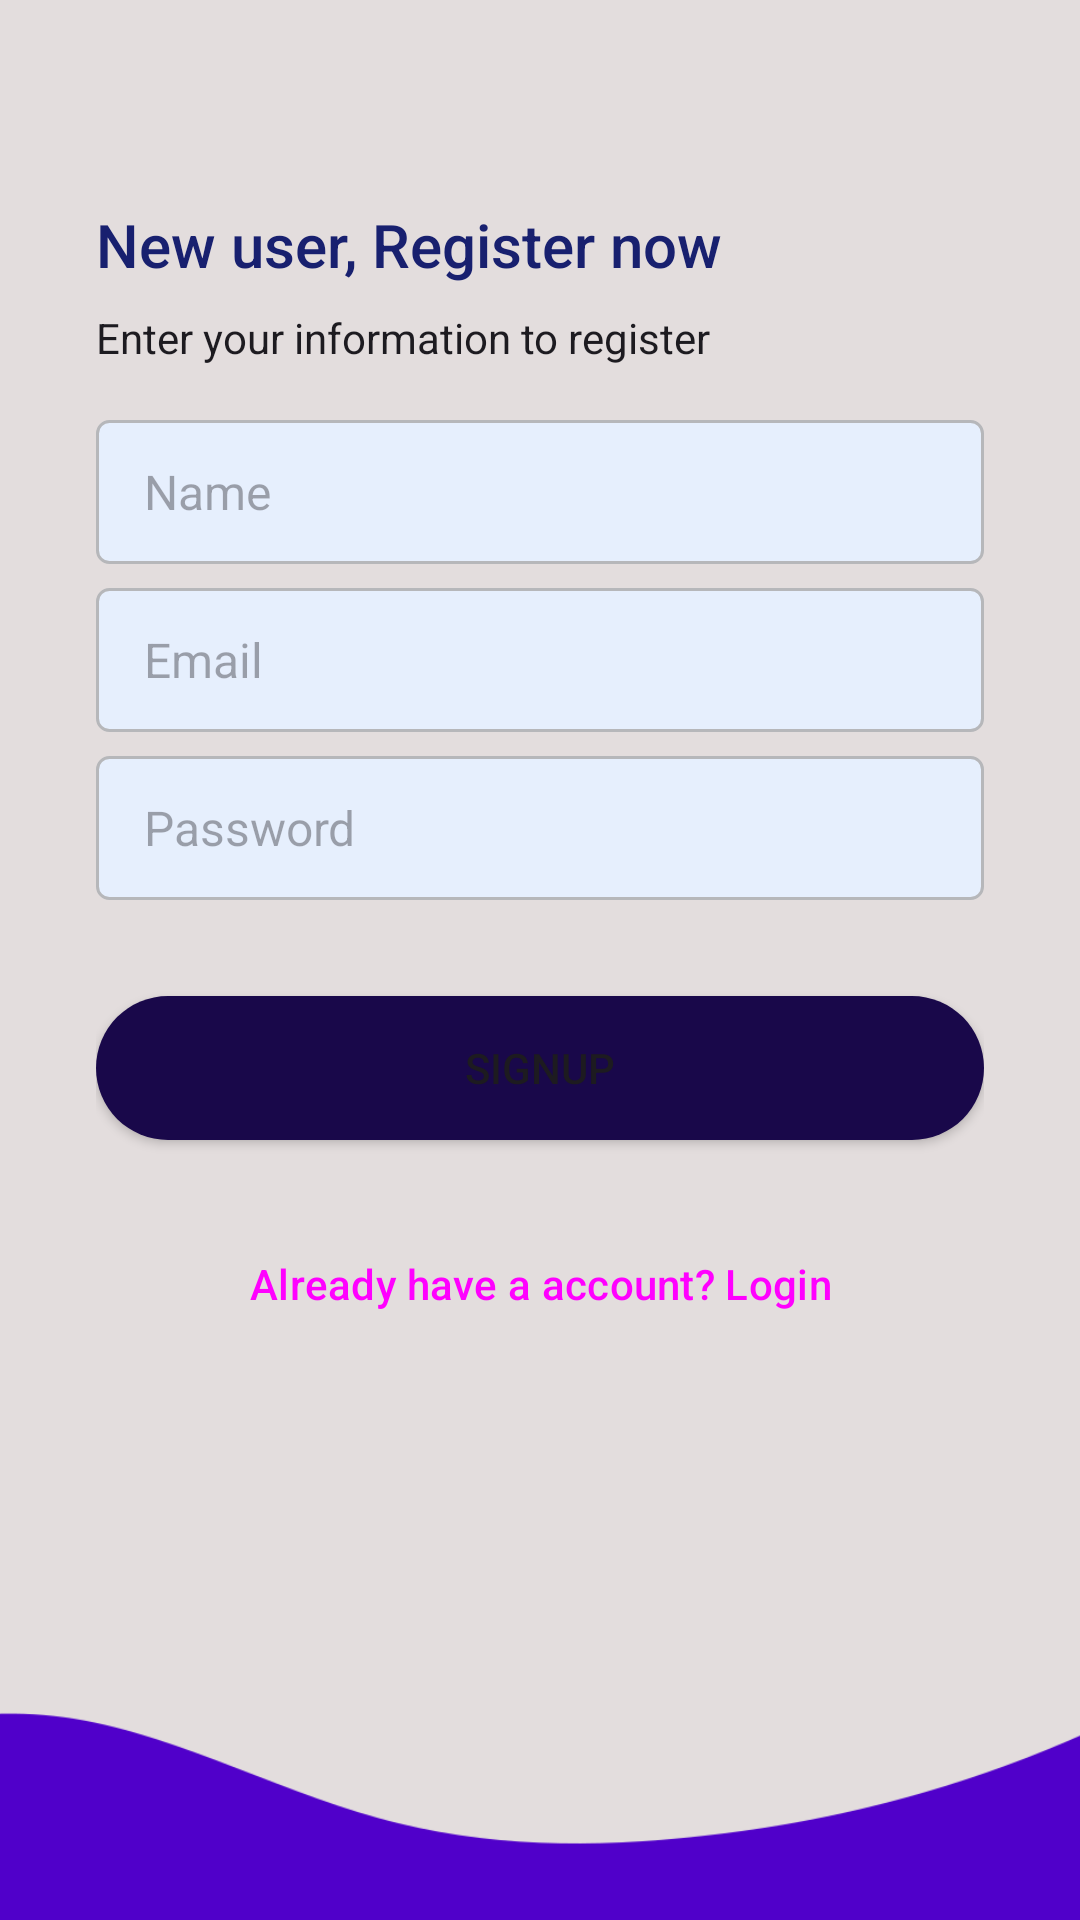

Reconstruct the res/layout file that produces this screen, plus the resources it refers to.
<!-- AndroidManifest.xml: application theme Theme.ChatThingsUp -->
<!-- res/layout/activity_signup.xml -->
<?xml version="1.0" encoding="utf-8"?>
<androidx.constraintlayout.widget.ConstraintLayout xmlns:android="http://schemas.android.com/apk/res/android"
    xmlns:app="http://schemas.android.com/apk/res-auto"
    xmlns:tools="http://schemas.android.com/tools"
    android:layout_width="match_parent"
    android:layout_height="match_parent"
    tools:context=".SignupActivity"
    android:background="@color/primaryAppBackground"
    >

    <LinearLayout
        android:layout_width="0dp"
        android:layout_height="0dp"
        android:orientation="vertical"
        app:layout_constraintBottom_toTopOf="@+id/imageView"
        app:layout_constraintEnd_toEndOf="parent"
        app:layout_constraintStart_toStartOf="parent"
        app:layout_constraintTop_toTopOf="parent"
        android:gravity="center_vertical"
        android:paddingStart="32dp"
        android:paddingEnd="32dp">

        <TextView
            style="@style/TextAppearance.AppCompat.Title"
            android:layout_width="match_parent"
            android:layout_height="wrap_content"
            android:text="New user, Register now"
            android:textColor="@color/PrimaryText"
            />

        <TextView
            style="@style/TextAppearance.AppCompat.Body1"
            android:layout_width="wrap_content"
            android:layout_height="wrap_content"
            android:layout_marginTop="8dp"
            android:text="Enter your information to register" />


        <EditText
            android:id="@+id/getName"
            android:layout_width="match_parent"
            android:layout_height="wrap_content"
            android:layout_marginTop="18dp"
            android:ems="10"
            android:hint="Name"
            android:inputType="textPersonName"
            android:minHeight="48dp"
            android:background="@drawable/edit_text_bg"
            android:textSize="16sp"/>

        <EditText
            android:id="@+id/getEmail"
            android:layout_width="match_parent"
            android:layout_height="wrap_content"
            android:layout_marginTop="8dp"
            android:ems="10"
            android:hint="Email"
            android:inputType="textEmailAddress"
            android:minHeight="48dp"
            android:background="@drawable/edit_text_bg"
            android:textSize="16sp"/>


        <EditText
            android:id="@+id/getPassword"
            android:layout_width="match_parent"
            android:layout_height="wrap_content"
            android:layout_marginTop="8dp"
            android:ems="10"
            android:hint="Password"
            android:inputType="textPassword"
            android:minHeight="48dp"
            android:textSize="16sp"
            android:background="@drawable/edit_text_bg"/>

        


        <Button
            android:background="@drawable/btn_primary"
            android:id="@+id/btnSignUp"
            android:layout_width="match_parent"
            android:layout_height="wrap_content"
            android:layout_marginTop="32dp"
            android:text="Signup" />

        <Button
            style="@style/Widget.Material3.Button.TextButton"
            android:id="@+id/btnLogin"
            android:layout_width="match_parent"
            android:layout_height="wrap_content"
            android:layout_marginTop="24dp"
            android:text="Already have a account? Login"
            android:textAlignment="center"/>
    </LinearLayout>


    <ImageView
        android:id="@+id/imageView"
        android:layout_width="0dp"
        android:layout_height="120dp"
        android:scaleType="centerCrop"
        app:layout_constraintBottom_toBottomOf="parent"
        app:layout_constraintEnd_toEndOf="parent"
        app:layout_constraintStart_toStartOf="parent"
        android:src="@drawable/wave"
         />


</androidx.constraintlayout.widget.ConstraintLayout>
<!-- resources referenced by this layout -->
<resources>
  <color name="PrimaryText">#18206F</color>
  <color name="primaryAppBackground">#E3DDDD</color>
  <!-- drawable btn_primary (drawable) -->
  <?xml version="1.0" encoding="utf-8"?>
  <shape xmlns:android="http://schemas.android.com/apk/res/android">
  
      <solid android:color="@color/buttonColor"/>
      <corners android:radius="48dp"/>
      <size android:height="16dp"/>
  
  </shape>
  <!-- drawable edit_text_bg (drawable) -->
  <?xml version="1.0" encoding="utf-8"?>
  <shape xmlns:android="http://schemas.android.com/apk/res/android">
      <solid android:color="@color/editTextBgColor"/>
      <corners android:radius="4dp"/>
      <padding android:left="16dp" android:right="8dp" android:bottom="8dp" android:top="8dp"/>
      <stroke android:color="@color/editTextBorderColor" android:width="1dp"/>
      <size android:height="48dp"/>
  </shape>
  <!-- drawable wave: png bitmap (drawable-xhdpi, 4758 bytes) -->
  <style name="Theme.ChatThingsUp" parent="Base.Theme.ChatThingsUp" />
  <color name="buttonColor">#19084A</color>
  <color name="editTextBgColor">#E6EFFD</color>
  <color name="editTextBorderColor">#B6B7BA</color>
  <style name="Base.Theme.ChatThingsUp" parent="Theme.Material3.DayNight.NoActionBar">
          
          
      </style>
</resources>
